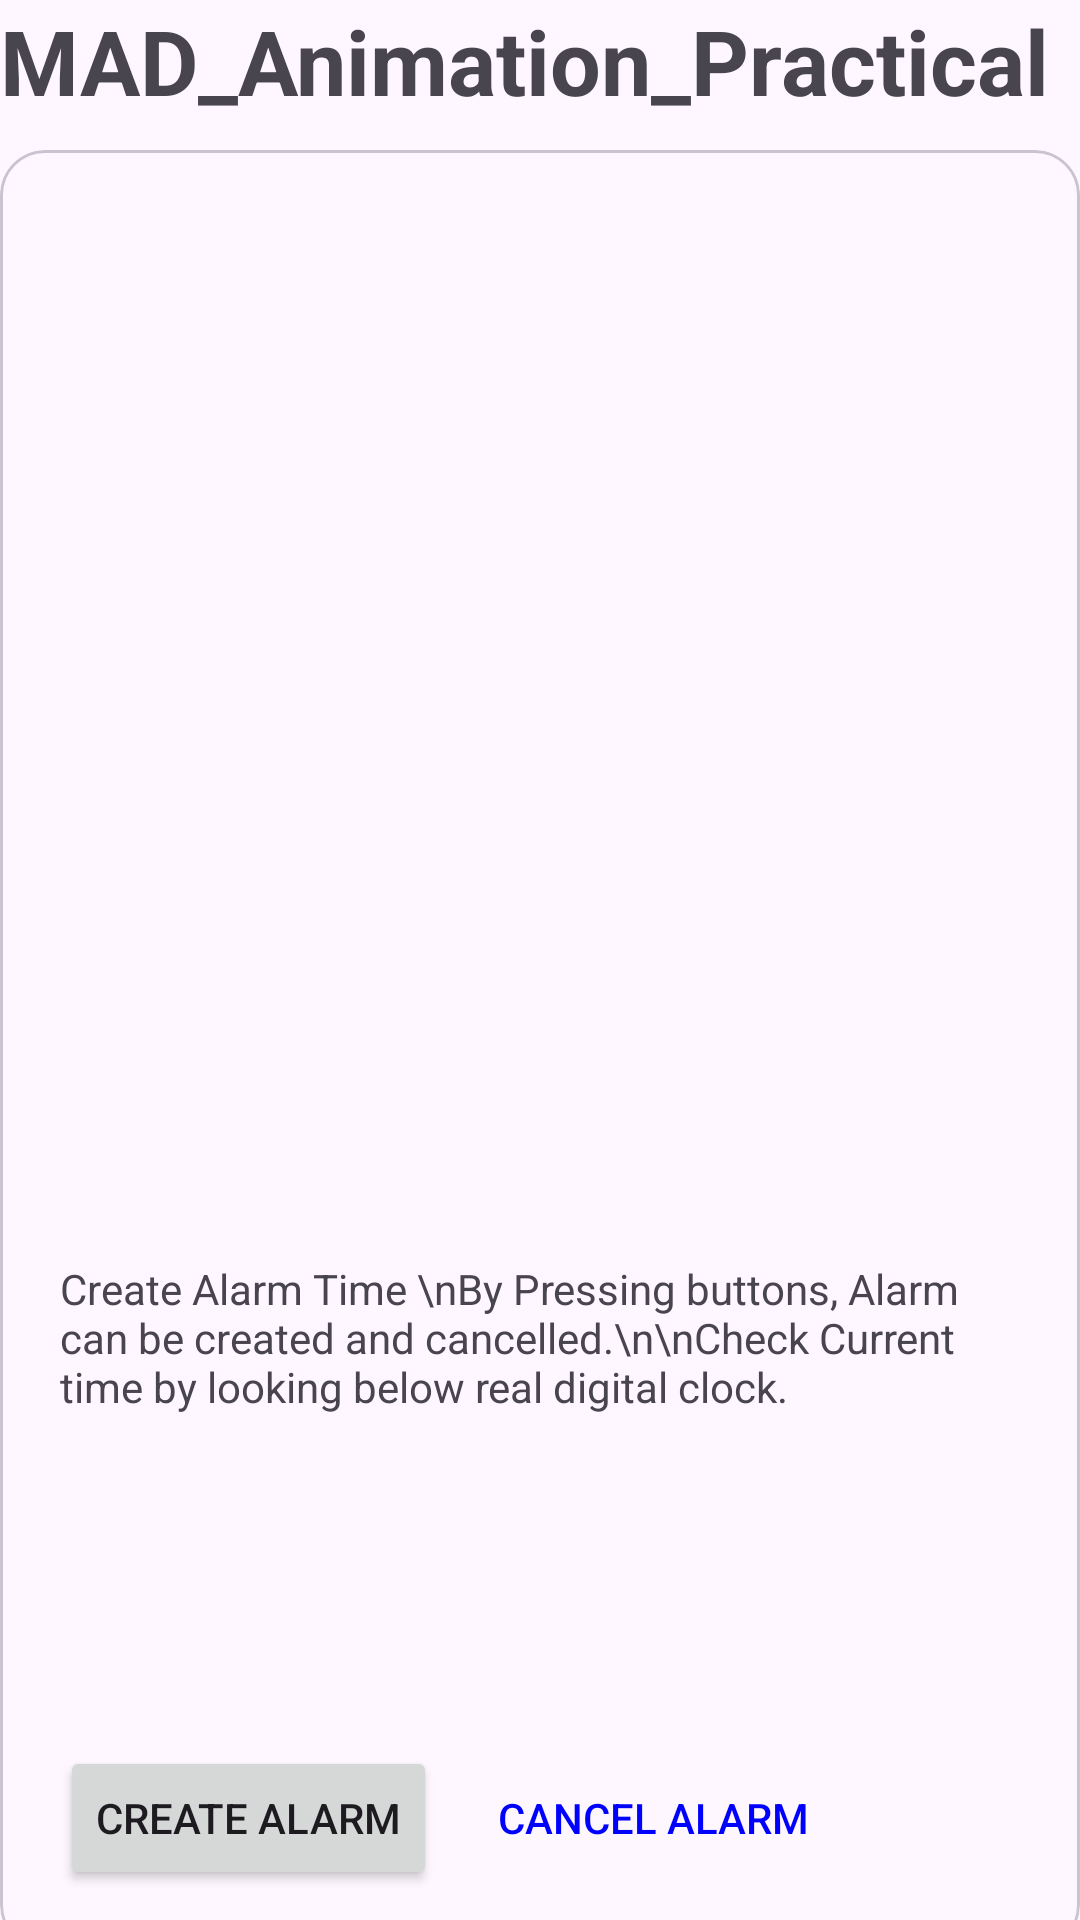

Write the Android layout XML for this screen, with the resource values it uses.
<!-- AndroidManifest.xml: application theme Theme.MAD_Practical9_21012021098 -->
<!-- res/layout/activity_main.xml -->
<?xml version="1.0" encoding="utf-8"?>
<androidx.constraintlayout.widget.ConstraintLayout xmlns:android="http://schemas.android.com/apk/res/android"
    xmlns:app="http://schemas.android.com/apk/res-auto"
    xmlns:tools="http://schemas.android.com/tools"
    android:layout_width="match_parent"
    android:layout_height="match_parent"
    tools:context=".MainActivity">

    <TextView
        android:id="@+id/textView"
        android:layout_width="match_parent"
        android:layout_height="wrap_content"
        android:text="MAD_Animation_Practical"
        android:textSize="30dp"
        android:textStyle="bold"
        app:layout_constraintEnd_toEndOf="parent"
        app:layout_constraintStart_toStartOf="parent"
        app:layout_constraintTop_toTopOf="parent"></TextView>

    <com.google.android.material.card.MaterialCardView
        android:layout_width="match_parent"
        android:layout_height="600dp"
        app:layout_constraintEnd_toEndOf="parent"
        app:layout_constraintStart_toStartOf="parent"
        app:layout_constraintTop_toTopOf="parent"
        android:layout_marginTop="50dp"
        android:padding="20dp"
        android:elevation="20dp"
        app:cardCornerRadius="15dp"
        >

        <androidx.constraintlayout.widget.ConstraintLayout
            android:layout_width="match_parent"
            android:layout_height="match_parent">

            <ImageView
                android:id="@+id/alarm"
                android:layout_width="match_parent"
                android:layout_height="350dp"
                app:layout_constraintTop_toTopOf="parent"></ImageView>

            <TextView
                android:layout_width="match_parent"
                android:layout_height="match_parent"
                android:layout_marginTop="350dp"
                android:padding="20dp"
                android:text="Create Alarm Time \nBy Pressing buttons, Alarm can be created and cancelled.\n\nCheck Current time by looking below real digital clock.">


            </TextView>

            <Button
                android:id="@+id/button"
                android:layout_width="wrap_content"
                android:layout_height="wrap_content"
                android:layout_marginStart="20dp"
                android:layout_marginBottom="20dp"
                android:text="Create Alarm"
                app:layout_constraintBottom_toBottomOf="parent"
                app:layout_constraintStart_toStartOf="parent"
                app:icon="@drawable/baseline_add_alarm_24"/>

            <Button
                android:id="@+id/button2"
                android:layout_width="wrap_content"
                android:layout_height="wrap_content"
                android:text="Cancel Alarm"
                android:textColor="#0000FF"
                android:background="#00FFFFFF"
                app:layout_constraintBottom_toBottomOf="parent"
                app:layout_constraintStart_toEndOf="@+id/button"
                android:layout_marginStart="20dp"
                android:layout_marginBottom="20dp"
                app:icon="@drawable/baseline_alarm_off_24"
                />

            <ImageView
                android:id="@+id/heart"
                android:layout_width="50dp"
                android:layout_height="50dp"
                android:layout_marginBottom="100dp"
                android:layout_marginEnd="20dp"
                app:layout_constraintBottom_toBottomOf="parent"
                app:layout_constraintEnd_toEndOf="parent"
                >

            </ImageView>
        </androidx.constraintlayout.widget.ConstraintLayout>

    </com.google.android.material.card.MaterialCardView>

</androidx.constraintlayout.widget.ConstraintLayout>
<!-- resources referenced by this layout -->
<resources>
  <!-- drawable baseline_alarm_off_24 (drawable) -->
  <vector android:height="24dp" android:tint="#0277BD"
      android:viewportHeight="24" android:viewportWidth="24"
      android:width="24dp" xmlns:android="http://schemas.android.com/apk/res/android">
      <path android:fillColor="@android:color/white" android:pathData="M12,6c3.87,0 7,3.13 7,7 0,0.84 -0.16,1.65 -0.43,2.4l1.52,1.52c0.58,-1.19 0.91,-2.51 0.91,-3.92 0,-4.97 -4.03,-9 -9,-9 -1.41,0 -2.73,0.33 -3.92,0.91L9.6,6.43C10.35,6.16 11.16,6 12,6zM22,5.72l-4.6,-3.86 -1.29,1.53 4.6,3.86L22,5.72zM2.92,2.29L1.65,3.57 2.98,4.9l-1.11,0.93 1.42,1.42 1.11,-0.94 0.8,0.8C3.83,8.69 3,10.75 3,13c0,4.97 4.02,9 9,9 2.25,0 4.31,-0.83 5.89,-2.2l2.2,2.2 1.27,-1.27L3.89,3.27l-0.97,-0.98zM16.47,18.39C15.26,19.39 13.7,20 12,20c-3.87,0 -7,-3.13 -7,-7 0,-1.7 0.61,-3.26 1.61,-4.47l9.86,9.86zM8.02,3.28L6.6,1.86l-0.86,0.71 1.42,1.42 0.86,-0.71z"/>
  </vector>
  <style name="Theme.MAD_Practical9_21012021098" parent="Base.Theme.MAD_Practical9_21012021098" />
  <style name="Base.Theme.MAD_Practical9_21012021098" parent="Theme.Material3.DayNight.NoActionBar">
          
          
      </style>
</resources>
